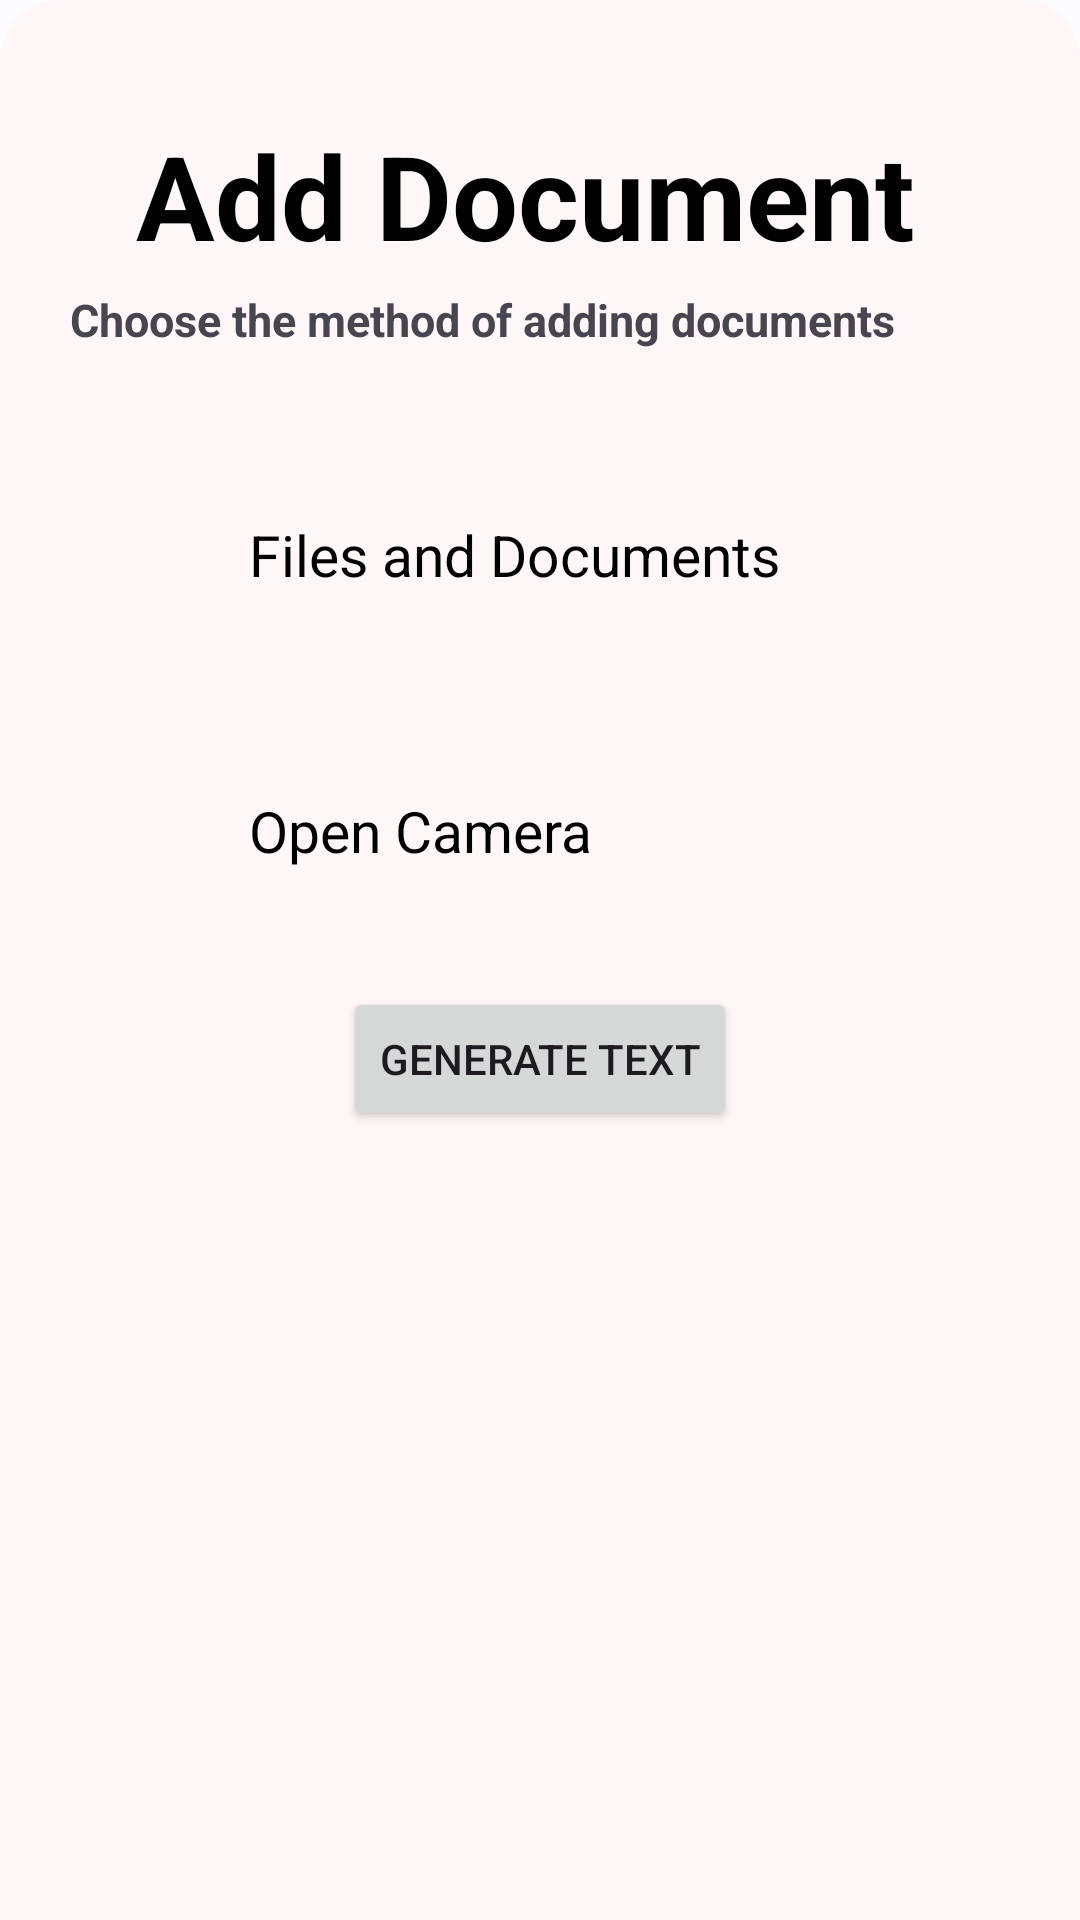

Android layout source for this screen:
<!-- AndroidManifest.xml: application theme Theme.DocuMed -->
<!-- res/layout/bottomsheetdialog.xml -->
<?xml version="1.0" encoding="utf-8"?>
<LinearLayout
    android:id="@+id/sheet"
    android:orientation="vertical"
    xmlns:android="http://schemas.android.com/apk/res/android"
    android:layout_width="match_parent"
    android:layout_height="match_parent"
    android:background="@drawable/sheetbackground">

    <LinearLayout
        android:layout_width="match_parent"
        android:layout_height="133dp"
        android:gravity="top"
        android:orientation="horizontal">


        <TextView
            android:layout_width="match_parent"
            android:layout_height="60dp"
            android:layout_marginTop="35dp"
            android:gravity="center"
            android:paddingRight="10dp"
            android:text="Add Document"
            android:textColor="@color/black"
            android:textSize="39sp"
            android:textStyle="bold" />

        <TextView
            android:id="@+id/textView"
            android:layout_width="wrap_content"
            android:layout_height="wrap_content"
            android:layout_gravity="center"
            android:layout_marginStart="-337dp"
            android:layout_marginTop="40dp"
            android:text="Choose the method of adding documents"
            android:textSize="15dp"
            android:textStyle="bold" />


    </LinearLayout>

    <LinearLayout
        android:layout_margin="10dp"
        android:orientation="horizontal"
        android:layout_width="match_parent"
        android:layout_height="wrap_content"
        >

        <ImageView
            android:layout_width="43dp"
            android:layout_height="43dp"
            android:layout_marginStart="10dp"
            android:layout_marginLeft="10dp"
            android:layout_marginTop="20dp"
            android:background="@drawable/baseline_storage_24" />

        <TextView
            android:id="@+id/fd"
            android:layout_width="match_parent"
            android:layout_height="wrap_content"
            android:layout_marginStart="10dp"
            android:layout_marginLeft="10dp"
            android:layout_marginTop="29dp"
            android:paddingStart="10dp"
            android:paddingLeft="10dp"
            android:text="Files and Documents"
            android:textColor="@color/black"
            android:textSize="19sp" />

    </LinearLayout>



    <LinearLayout
        android:layout_margin="10dp"
        android:orientation="horizontal"
        android:layout_width="match_parent"
        android:layout_height="wrap_content">

        <ImageView
            android:layout_width="43dp"
            android:layout_marginStart="10dp"
            android:layout_height="43dp"
            android:background="@drawable/baseline_photo_camera_24"
            android:layout_marginLeft="10dp"
            android:layout_marginTop="30dp"
            />

        <TextView
            android:id="@+id/cam"
            android:layout_width="match_parent"
            android:layout_marginStart="10dp"
            android:layout_marginLeft="10dp"
            android:layout_marginTop="38dp"
            android:layout_height="wrap_content"
            android:text="Open Camera"
            android:textColor="@color/black"
            android:textSize="19sp"
            android:paddingStart="10dp"
            android:paddingLeft="10dp"/>

    </LinearLayout>


    <Button
        android:id="@+id/pdf"
        android:layout_width="wrap_content"
        android:layout_height="wrap_content"
        android:layout_gravity="center"
        android:text="Generate Text"
        android:layout_marginTop="20dp"/>


</LinearLayout>
<!-- resources referenced by this layout -->
<resources>
  <color name="black">#FF000000</color>
  <!-- drawable sheetbackground (drawable) -->
  <?xml version="1.0" encoding="utf-8"?>
  <shape android:shape="rectangle" xmlns:android="http://schemas.android.com/apk/res/android">
  
      <solid android:color="@color/white"></solid>
      <corners android:topLeftRadius="20dp" android:topRightRadius="20dp"/>
  </shape>
  <color name="white">#FFF7F7</color>
  <color name="md_theme_light_primary">#006397</color>
  <color name="md_theme_light_onPrimary">#FFFFFF</color>
  <color name="md_theme_dark_onPrimaryContainer">#CCE5FF</color>
  <color name="md_theme_light_secondary">#51606F</color>
  <color name="md_theme_light_onSecondary">#FFFFFF</color>
  <color name="md_theme_light_secondaryContainer">#D4E4F6</color>
  <color name="md_theme_light_onSecondaryContainer">#0D1D2A</color>
  <color name="md_theme_light_tertiary">#67587A</color>
  <color name="md_theme_light_onTertiary">#FFFFFF</color>
  <color name="md_theme_light_tertiaryContainer">#EDDCFF</color>
  <color name="md_theme_light_onTertiaryContainer">#221534</color>
  <color name="md_theme_light_error">#BA1A1A</color>
  <color name="md_theme_light_errorContainer">#FFDAD6</color>
  <color name="md_theme_light_onError">#FFFFFF</color>
  <color name="md_theme_light_onErrorContainer">#410002</color>
  <color name="md_theme_light_background">#FCFCFF</color>
  <color name="md_theme_light_onBackground">#1A1C1E</color>
  <color name="md_theme_light_surface">#FCFCFF</color>
  <color name="md_theme_light_onSurface">#1A1C1E</color>
  <color name="md_theme_light_surfaceVariant">#DEE3EB</color>
  <color name="md_theme_light_onSurfaceVariant">#42474E</color>
  <color name="md_theme_light_outline">#72787E</color>
  <color name="md_theme_light_inverseOnSurface">#F0F0F4</color>
  <color name="md_theme_light_inverseSurface">#2F3133</color>
  <color name="md_theme_light_inversePrimary">#92CCFF</color>
</resources>
